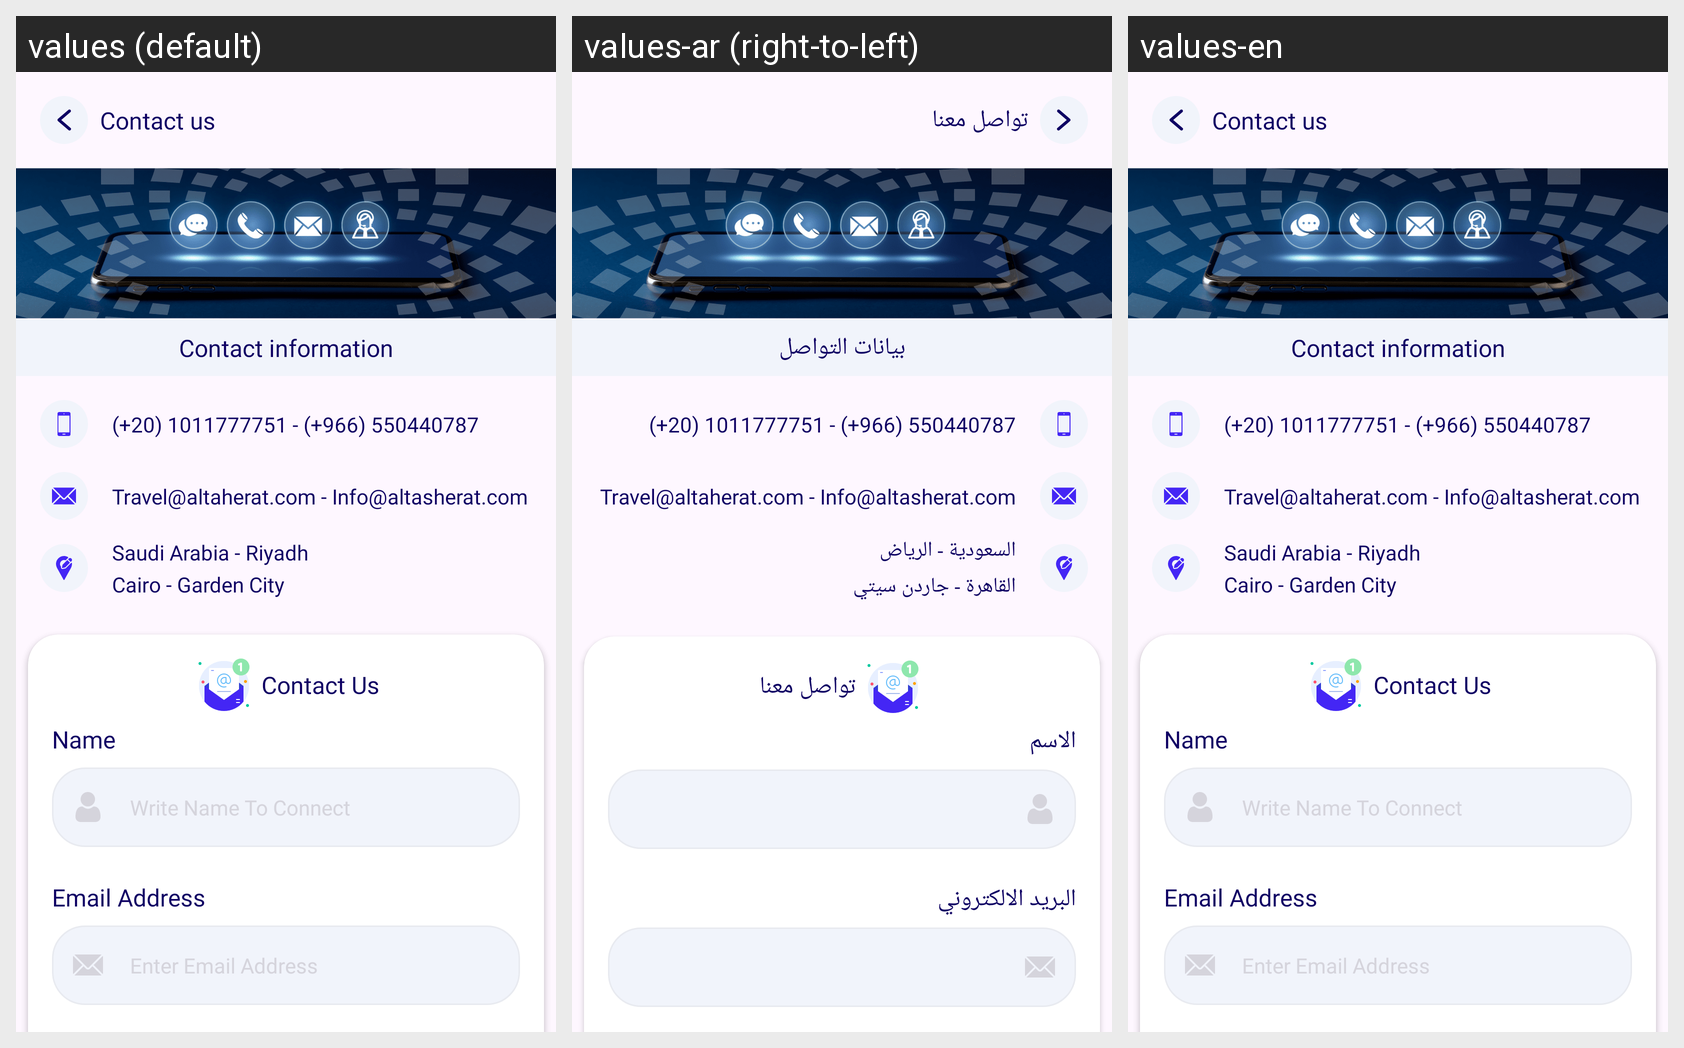

Translations of the strings shown on this Android screen, per locale in the grid:
Android screen res/layout/fragment_contact_us.xml rendered under 3 locales, left to right: values (default), values-ar (right-to-left), values-en. Device: Nexus 5 (rendered at 1080×1920; each locale shown at half size, 540×960, under a caption strip naming it); theme Theme.AlTasherat.
Strings drawn on this screen, with the default value and each locale's value (text and hints the layout hard-codes, and strings that could not be matched under every locale, appear in the picture but are not listed):

Contact_us
  values: Contact us
  values-ar: تواصل معنا
  values-en: Contact us  [not translated; the default value is used]

Contact_details
  values: Contact information
  values-ar: بيانات التواصل
  values-en: Contact information  [not translated; the default value is used]

Contact_phone
  values: (+20) 1011777751 - (+966) 550440787
  values-ar: (+20) 1011777751 - (+966) 550440787  [not translated; the default value is used]
  values-en: (+20) 1011777751 - (+966) 550440787  [not translated; the default value is used]

Contact_us_email_text
  values: Travel@altaherat.com - Info@altasherat.com
  values-ar: Travel@altaherat.com - Info@altasherat.com  [not translated; the default value is used]
  values-en: Travel@altaherat.com - Info@altasherat.com  [not translated; the default value is used]

location_text
  values: Saudi Arabia - Riyadh
      Cairo - Garden City
  values-ar: السعودية - الرياض
      القاهرة - جاردن سيتي
  values-en: Saudi Arabia - Riyadh
      Cairo - Garden City  [not translated; the default value is used]

contact_us
  values: Contact Us
  values-ar: تواصل معنا
  values-en: Contact Us  [not translated; the default value is used]

name
  values: Name
  values-ar: الاسم
  values-en: Name  [not translated; the default value is used]

email
  values: Email Address
  values-ar: البريد الالكتروني
  values-en: Email Address  [not translated; the default value is used]
